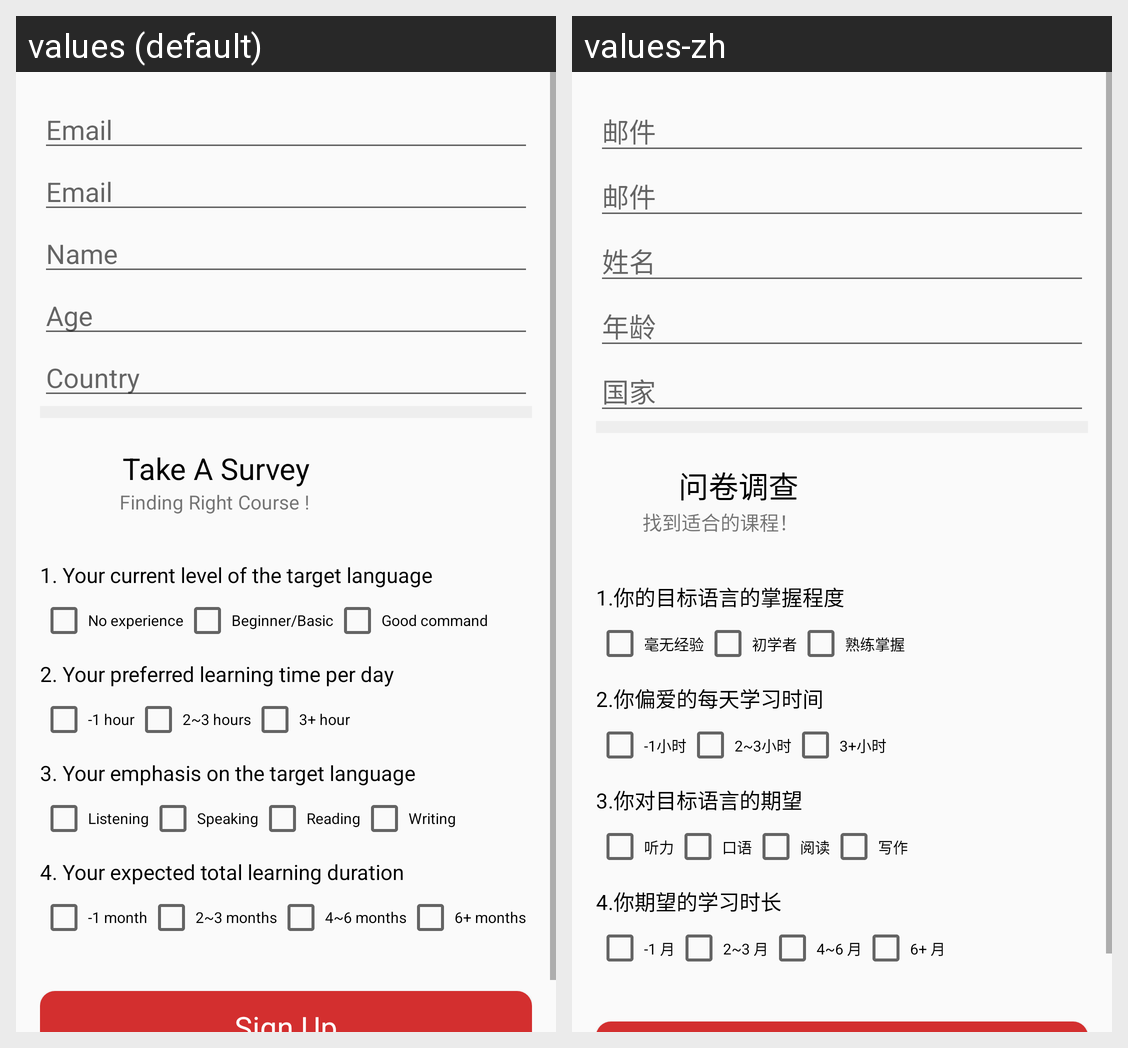

Strings drawn on this Android screen and how each of the app's shown locales translates them:
Android screen res/layout/activity_sign_up.xml rendered under 2 locales, left to right: values (default), values-zh. Device: Nexus 5 (rendered at 1080×1920; each locale shown at half size, 540×960, under a caption strip naming it); theme AppTheme.
Strings drawn on this screen, with the default value and each locale's value (text and hints the layout hard-codes, and strings that could not be matched under every locale, appear in the picture but are not listed):

email
  values: Email
  values-zh: 邮件

Name
  values: Name
  values-zh: 姓名

Age
  values: Age
  values-zh: 年龄

Country
  values: Country
  values-zh: 国家

take_a_survey
  values: Take A Survey
  values-zh: 问卷调查

finding_right_course
  values: Finding Right Course !
  values-zh: 找到适合的课程！

_1_your_current_level_of_the_target_language
  values: 1. Your current level of the target language
  values-zh: 1.你的目标语言的掌握程度

no_experience
  values: No experience
  values-zh: 毫无经验

beginner_basic
  values: Beginner/Basic
  values-zh: 初学者

good_command
  values: Good command
  values-zh: 熟练掌握

_2_your_preferred_learning_time_per_day
  values: 2. Your preferred learning time per day
  values-zh: 2.你偏爱的每天学习时间

_1_hour
  values: -1 hour
  values-zh: -1小时

_2_3_hours
  values: 2~3 hours
  values-zh: 2~3小时

_3_hour
  values: 3+ hour
  values-zh: 3+小时

_3_your_emphasis_on_the_target_language
  values: 3. Your emphasis on the target language
  values-zh: 3.你对目标语言的期望

listening
  values: Listening
  values-zh: 听力

speaking
  values: Speaking
  values-zh: 口语

reading
  values: Reading
  values-zh: 阅读

writing
  values: Writing
  values-zh: 写作

_4_your_expected_total_learning_duration
  values: 4. Your expected total learning duration
  values-zh: 4.你期望的学习时长

_1_month
  values: -1 month
  values-zh: -1 月

_2_3_months
  values: 2~3 months
  values-zh: 2~3 月

_4_6_months
  values: 4~6 months
  values-zh: 4~6 月

_6_months
  values: 6+ months
  values-zh: 6+ 月
